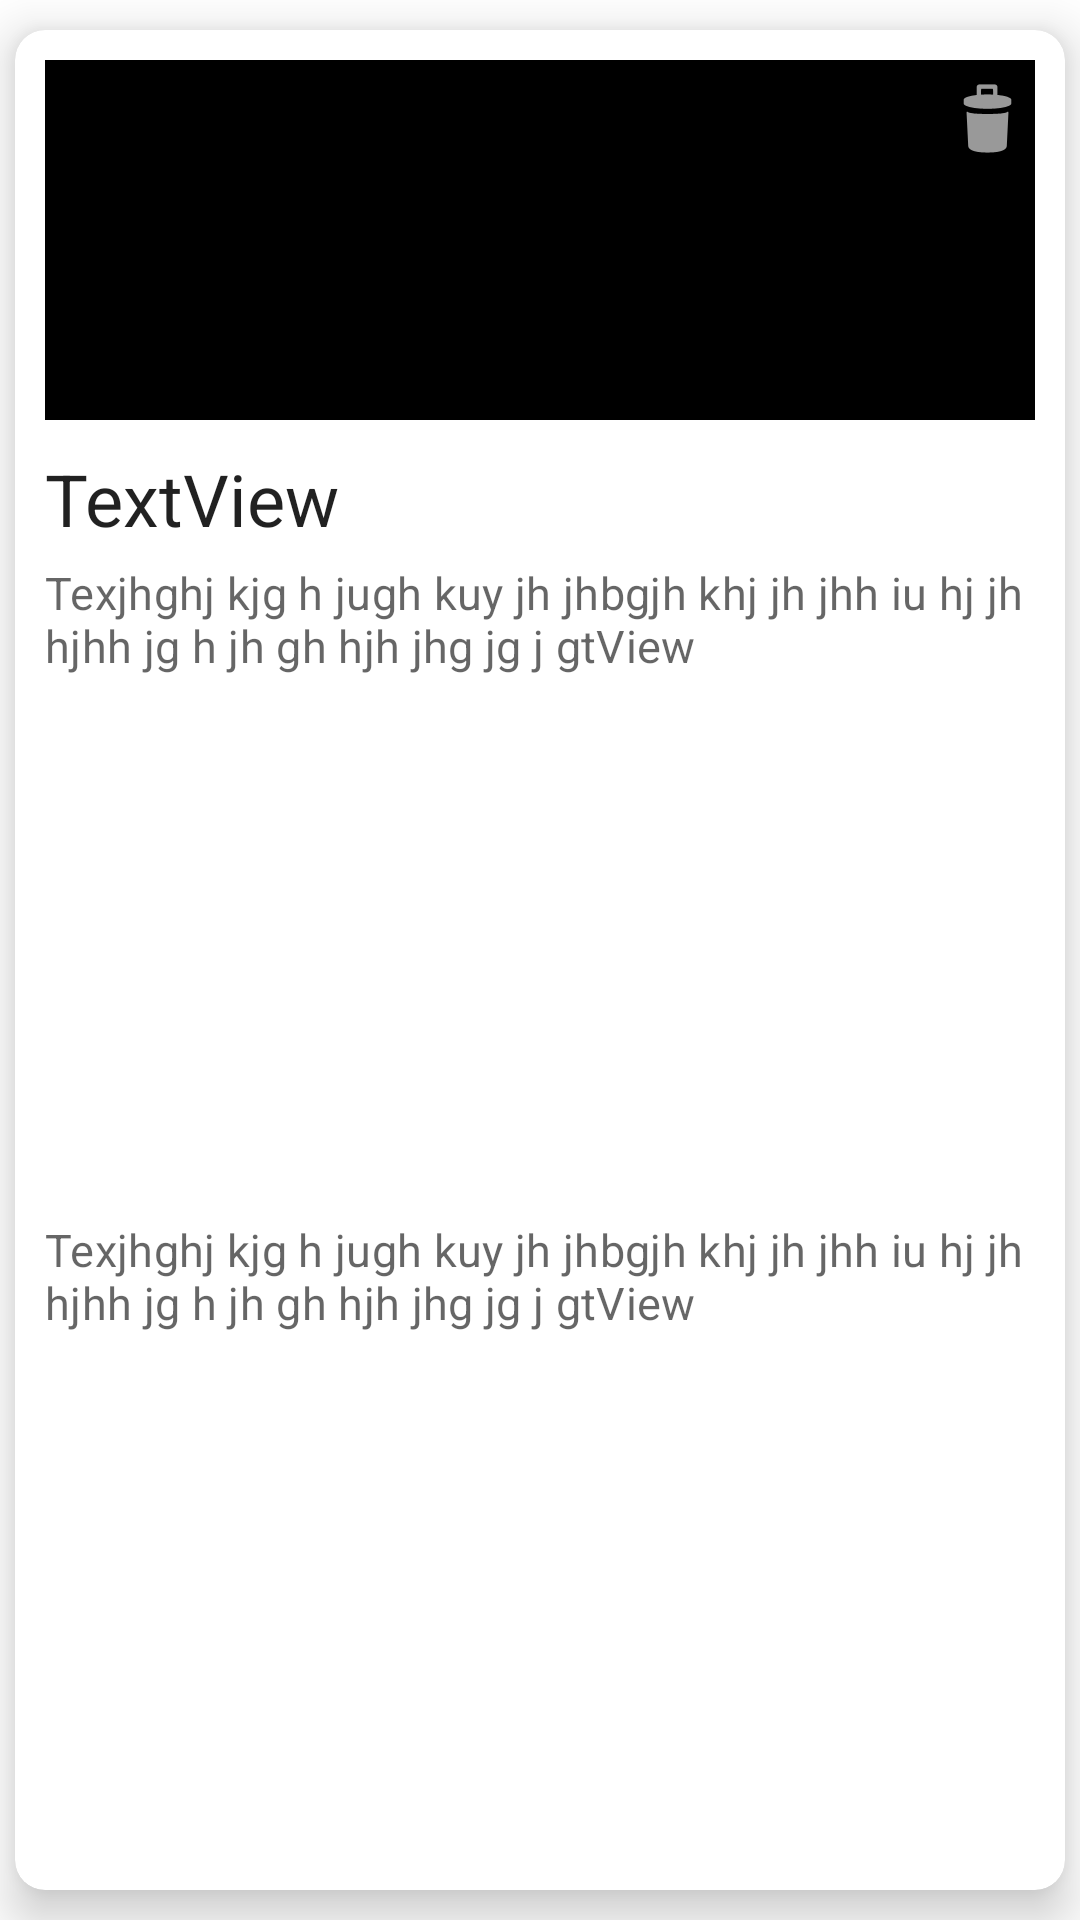

Here is an Android app screen rendered from its layout file. Give the layout XML and the strings, colors and styles it references.
<!-- AndroidManifest.xml: application theme Theme.DODA -->
<!-- res/layout/drawing_item_layout.xml -->
<?xml version="1.0" encoding="utf-8"?>
<androidx.constraintlayout.widget.ConstraintLayout
    xmlns:android="http://schemas.android.com/apk/res/android"
    xmlns:app="http://schemas.android.com/apk/res-auto"
    xmlns:tools="http://schemas.android.com/tools"
    android:layout_width="match_parent"
    android:layout_height="wrap_content">

    <androidx.cardview.widget.CardView
        android:id="@+id/card_drawing"
        android:layout_width="match_parent"
        android:layout_height="match_parent"
        android:layout_marginStart="5dp"
        android:layout_marginTop="10dp"
        android:layout_marginEnd="5dp"
        android:layout_marginBottom="10dp"
        app:cardCornerRadius="10dp"
        app:cardElevation="10dp"
        app:layout_constraintBottom_toBottomOf="parent"
        app:layout_constraintEnd_toEndOf="parent"
        app:layout_constraintStart_toStartOf="parent"
        app:layout_constraintTop_toTopOf="parent">

        <androidx.constraintlayout.widget.ConstraintLayout
            android:layout_width="match_parent"
            android:layout_height="match_parent"
            android:padding="10dp"
            >

            <ImageView
                android:id="@+id/thumb"
                android:layout_width="match_parent"
                android:layout_height="120dp"
                android:background="@color/black"
                app:layout_constraintEnd_toEndOf="parent"
                app:layout_constraintStart_toStartOf="parent"
                app:layout_constraintTop_toTopOf="parent"
                app:srcCompat="@drawable/ic_launcher_background" />

            <TextView
                android:id="@+id/txt_name"
                style="@style/TextAppearance.MaterialComponents.Headline5"
                android:layout_width="0dp"
                android:layout_height="wrap_content"
                android:text="TextView"
                android:gravity="left"
                android:textSize="24sp"
                android:layout_marginTop="10dp"
                app:layout_constraintEnd_toEndOf="parent"
                app:layout_constraintStart_toStartOf="parent"
                app:layout_constraintTop_toBottomOf="@id/thumb" />

            <TextView
                android:id="@+id/txt_addition_time"
                style="@style/TextAppearance.MaterialComponents.Headline4"
                android:layout_width="wrap_content"
                android:layout_height="wrap_content"
                android:layout_marginTop="5dp"
                android:text="Texjhghj kjg h jugh kuy jh jhbgjh khj jh jhh iu hj jh hjhh jg h jh gh hjh jhg jg j gtView"
                android:textSize="15sp"
                app:layout_constraintStart_toStartOf="parent"
                app:layout_constraintTop_toBottomOf="@+id/txt_name" />

            <TextView
                android:id="@+id/txt_markers"
                style="@style/TextAppearance.MaterialComponents.Headline4"
                android:layout_width="wrap_content"
                android:layout_height="wrap_content"
                android:layout_marginTop="5dp"
                android:text="Texjhghj kjg h jugh kuy jh jhbgjh khj jh jhh iu hj jh hjhh jg h jh gh hjh jhg jg j gtView"
                android:textSize="15sp"
                app:layout_constraintBottom_toBottomOf="parent"
                app:layout_constraintStart_toStartOf="parent"
                app:layout_constraintTop_toBottomOf="@+id/txt_addition_time" />

            <ImageView
                android:id="@+id/delete"
                android:layout_width="wrap_content"
                android:layout_height="wrap_content"
                android:layout_marginTop="4dp"
                android:backgroundTint="#F44336"
                app:layout_constraintEnd_toEndOf="parent"
                app:layout_constraintTop_toTopOf="parent"
                app:srcCompat="@android:drawable/ic_menu_delete"
                tools:ignore="VectorDrawableCompat" />

        </androidx.constraintlayout.widget.ConstraintLayout>
    </androidx.cardview.widget.CardView>
</androidx.constraintlayout.widget.ConstraintLayout>
<!-- resources referenced by this layout -->
<resources>
  <style name="Theme.DODA" parent="Theme.MaterialComponents.DayNight.DarkActionBar">
          
          <item name="colorPrimary">@color/purple_500</item>
          <item name="colorPrimaryVariant">@color/purple_700</item>
          <item name="colorOnPrimary">@color/white</item>
          
          <item name="colorSecondary">@color/teal_200</item>
          <item name="colorSecondaryVariant">@color/teal_700</item>
          <item name="colorOnSecondary">@color/black</item>
          
          <item name="android:statusBarColor">?attr/colorPrimaryVariant</item>
          
      </style>
  <!-- not gathered from this repository: default colours our renderer supplied (Android Studio template values) -->
  <color name="purple_500">#FF6200EE</color>
  <color name="purple_700">#FF3700B3</color>
  <color name="teal_200">#FF03DAC5</color>
  <color name="teal_700">#FF018786</color>
  <color name="black">#FF000000</color>
  <color name="white">#FFFFFFFF</color>
</resources>
